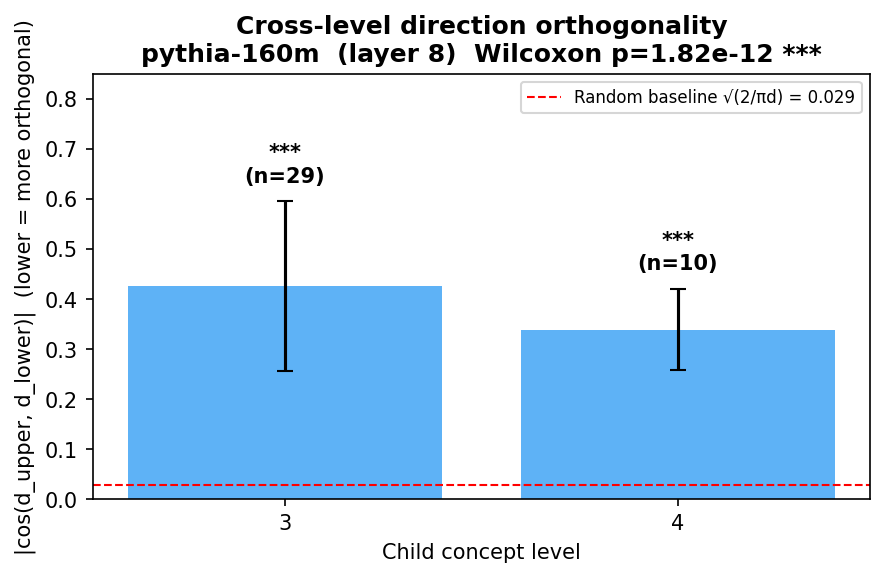

Source data for this figure (header and first rows):
grandparent, parent, child, child_level, category, orth_cos
animal, mammal, cat, 3, animal, 0.6122
animal, mammal, horse, 3, animal, 0.6642
animal, mammal, rabbit, 3, animal, 0.6479
animal, bird, sparrow, 3, animal, 0.2813
animal, bird, eagle, 3, animal, 0.3731
animal, bird, penguin, 3, animal, 0.2905
animal, fish, shark, 3, animal, 0.2374
animal, dog, dachshund, 4, animal, 0.3238
animal, dog, poodle, 4, animal, 0.3452
animal, bird, mallard, 4, animal, 0.3651
animal, bird, robin, 3, animal, 0.2827
animal, bird, crow, 3, animal, 0.2534
animal, bird, emu, 3, animal, 0.3941
animal, dog, dalmatian, 4, animal, 0.4081
animal, mammal, bat, 3, animal, 0.4822
animal, mammal, whale, 3, animal, 0.526
animal, mammal, platypus, 3, animal, 0.08711
vehicle, aircraft, jet, 3, vehicle, 0.4335
vehicle, aircraft, helicopter, 3, vehicle, 0.4685
vehicle, boat, canoe, 3, vehicle, 0.2917
vehicle, aircraft, biplane, 4, vehicle, 0.4557
vehicle, boat, ferry, 3, vehicle, 0.3245
vehicle, aircraft, glider, 3, vehicle, 0.4321
tool, hammer, sledgehammer, 4, tool, 0.1819
tool, saw, hacksaw, 4, tool, 0.3944
tool, knife, scalpel, 3, tool, 0.3243
food, vegetable, tomato, 3, food, 0.4646
food, vegetable, cucumber, 3, food, 0.3014
furniture, seat, chair, 3, furniture, 0.5432
furniture, seat, sofa, 3, furniture, 0.6907
furniture, seat, stool, 3, furniture, 0.6542
furniture, table, desk, 3, furniture, 0.5973
furniture, seat, bench, 3, furniture, 0.3573
seat, chair, armchair, 4, furniture, 0.3084
chair, armchair, recliner, 4, furniture, 0.2335
seat, sofa, loveseat, 4, furniture, 0.3714
furniture, bed, hammock, 3, furniture, 0.6944
seat, bench, pew, 3, furniture, 0.5264
seat, chair, highchair, 3, furniture, 0.1127
